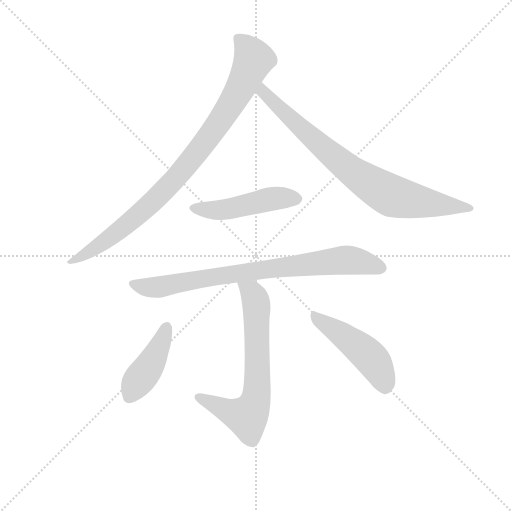
t = 0.00 s
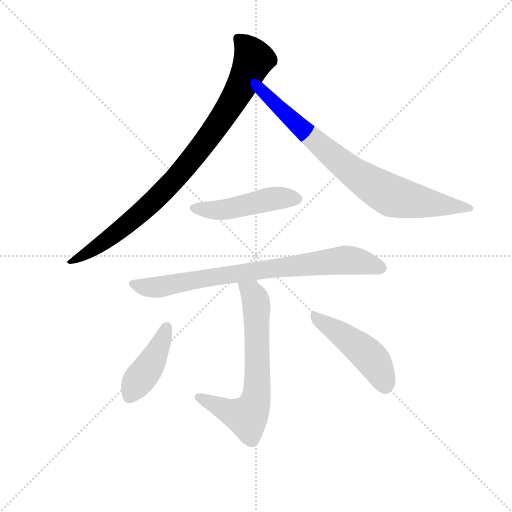
t = 1.17 s
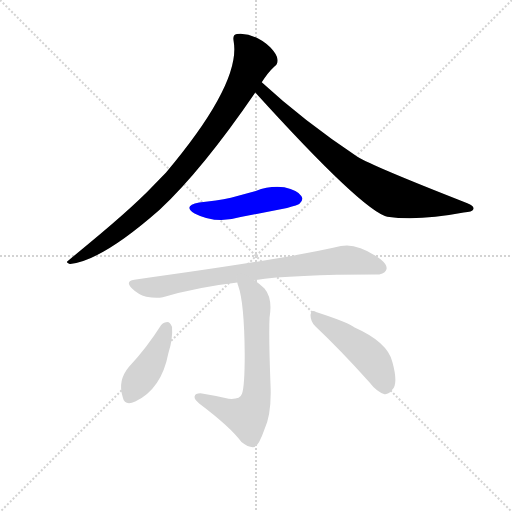
t = 2.33 s
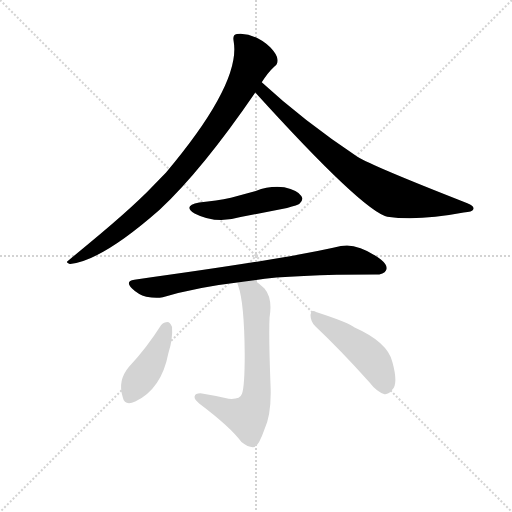
t = 3.50 s
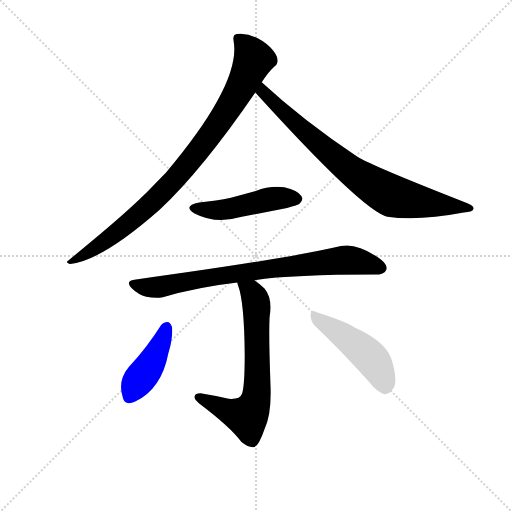
t = 4.66 s
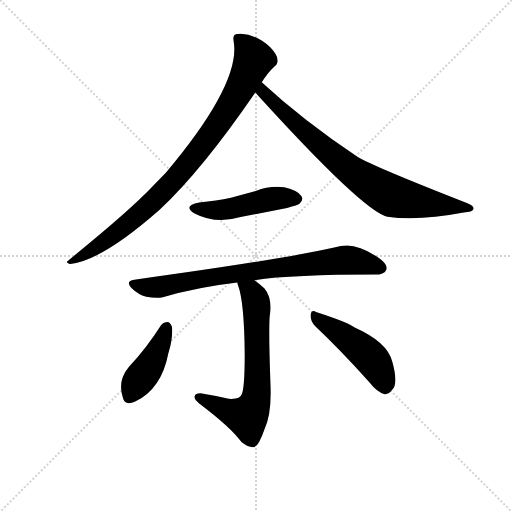
t = 5.83 s

The animated SVG that drew these frames (rendered in a browser with its animation timeline set to each time). Animation: 7 CSS @keyframes rules; one cycle of 5.83 s.

<svg version="1.1" viewBox="0 0 1024 1024" xmlns="http://www.w3.org/2000/svg">
  <g stroke="lightgray" stroke-dasharray="1,1" stroke-width="1" transform="scale(4, 4)">
    <line x1="0" y1="0" x2="256" y2="256"></line>
    <line x1="256" y1="0" x2="0" y2="256"></line>
    <line x1="128" y1="0" x2="128" y2="256"></line>
    <line x1="0" y1="128" x2="256" y2="128"></line>
  </g>
  <g transform="scale(0.92, -0.92) translate(60, -850)">
    <style type="text/css">
      
        @keyframes keyframes0 {
          from {
            stroke: blue;
            stroke-dashoffset: 913;
            stroke-width: 128;
          }
          75% {
            animation-timing-function: step-end;
            stroke: blue;
            stroke-dashoffset: 0;
            stroke-width: 128;
          }
          to {
            stroke: black;
            stroke-width: 1024;
          }
        }
        #make-me-a-hanzi-animation-0 {
          animation: keyframes0 0.9930013020833334s both;
          animation-delay: 0s;
          animation-timing-function: linear;
        }
      
        @keyframes keyframes1 {
          from {
            stroke: blue;
            stroke-dashoffset: 803;
            stroke-width: 128;
          }
          72% {
            animation-timing-function: step-end;
            stroke: blue;
            stroke-dashoffset: 0;
            stroke-width: 128;
          }
          to {
            stroke: black;
            stroke-width: 1024;
          }
        }
        #make-me-a-hanzi-animation-1 {
          animation: keyframes1 0.9034830729166666s both;
          animation-delay: 0.9930013020833334s;
          animation-timing-function: linear;
        }
      
        @keyframes keyframes2 {
          from {
            stroke: blue;
            stroke-dashoffset: 480;
            stroke-width: 128;
          }
          61% {
            animation-timing-function: step-end;
            stroke: blue;
            stroke-dashoffset: 0;
            stroke-width: 128;
          }
          to {
            stroke: black;
            stroke-width: 1024;
          }
        }
        #make-me-a-hanzi-animation-2 {
          animation: keyframes2 0.640625s both;
          animation-delay: 1.896484375s;
          animation-timing-function: linear;
        }
      
        @keyframes keyframes3 {
          from {
            stroke: blue;
            stroke-dashoffset: 800;
            stroke-width: 128;
          }
          72% {
            animation-timing-function: step-end;
            stroke: blue;
            stroke-dashoffset: 0;
            stroke-width: 128;
          }
          to {
            stroke: black;
            stroke-width: 1024;
          }
        }
        #make-me-a-hanzi-animation-3 {
          animation: keyframes3 0.9010416666666666s both;
          animation-delay: 2.537109375s;
          animation-timing-function: linear;
        }
      
        @keyframes keyframes4 {
          from {
            stroke: blue;
            stroke-dashoffset: 678;
            stroke-width: 128;
          }
          69% {
            animation-timing-function: step-end;
            stroke: blue;
            stroke-dashoffset: 0;
            stroke-width: 128;
          }
          to {
            stroke: black;
            stroke-width: 1024;
          }
        }
        #make-me-a-hanzi-animation-4 {
          animation: keyframes4 0.8017578125s both;
          animation-delay: 3.4381510416666665s;
          animation-timing-function: linear;
        }
      
        @keyframes keyframes5 {
          from {
            stroke: blue;
            stroke-dashoffset: 427;
            stroke-width: 128;
          }
          58% {
            animation-timing-function: step-end;
            stroke: blue;
            stroke-dashoffset: 0;
            stroke-width: 128;
          }
          to {
            stroke: black;
            stroke-width: 1024;
          }
        }
        #make-me-a-hanzi-animation-5 {
          animation: keyframes5 0.5974934895833334s both;
          animation-delay: 4.239908854166666s;
          animation-timing-function: linear;
        }
      
        @keyframes keyframes6 {
          from {
            stroke: blue;
            stroke-dashoffset: 475;
            stroke-width: 128;
          }
          61% {
            animation-timing-function: step-end;
            stroke: blue;
            stroke-dashoffset: 0;
            stroke-width: 128;
          }
          to {
            stroke: black;
            stroke-width: 1024;
          }
        }
        #make-me-a-hanzi-animation-6 {
          animation: keyframes6 0.6365559895833334s both;
          animation-delay: 4.837402343749999s;
          animation-timing-function: linear;
        }
      
    </style>
    
      <path d="M 509 671 Q 522 692 536 705 Q 545 711 543 722 Q 542 732 528 747 Q 492 780 455 776 Q 445 775 448 760 Q 464 669 301 475 L 273 446 Q 221 391 90 285 Q 80 279 92 276 Q 161 283 287 394 Q 380 481 495 649 L 509 671 Z" fill="lightgray"></path>
    
      <path d="M 495 649 Q 729 391 782 379 Q 848 369 948 388 Q 967 389 969 395 Q 972 402 956 408 Q 749 489 717 509 Q 600 587 509 671 C 487 691 475 671 495 649 Z" fill="lightgray"></path>
    
      <path d="M 373 410 Q 336 403 363 386 Q 409 362 463 378 L 564 398 Q 588 404 591 407 Q 601 416 595 424 Q 588 436 558 443 Q 527 447 496 435 L 442 420 Q 411 413 373 410 Z" fill="lightgray"></path>
    
      <path d="M 493 241 Q 577 253 756 253 Q 775 253 779 262 Q 785 272 768 286 Q 717 323 681 315 Q 567 288 232 242 Q 211 239 227 223 Q 240 210 258 205 Q 279 201 294 204 Q 369 226 456 236 L 493 241 Z" fill="lightgray"></path>
    
      <path d="M 456 236 Q 456 233 458 228 Q 471 192 472 80 Q 472 10 466 -6 Q 462 -19 437 -17 Q 407 -10 376 -5 Q 364 -5 363 -12 Q 362 -18 373 -27 Q 442 -79 465 -111 Q 481 -124 493 -122 Q 503 -118 515 -83 Q 531 -49 528 15 Q 524 121 526 160 Q 533 202 515 223 Q 502 235 493 241 C 469 259 448 265 456 236 Z" fill="lightgray"></path>
    
      <path d="M 290 143 Q 259 94 220 52 Q 195 22 207 -14 Q 211 -33 234 -23 Q 291 4 306 82 Q 316 113 314 139 Q 310 149 305 150 Q 296 150 290 143 Z" fill="lightgray"></path>
    
      <path d="M 626 140 Q 678 91 743 19 Q 759 -2 776 -7 Q 785 -8 793 3 Q 806 16 793 63 Q 783 106 711 138 Q 701 148 627 172 Q 617 178 615 165 Q 615 150 626 140 Z" fill="lightgray"></path>
    
    
      <clipPath id="make-me-a-hanzi-clip-0">
        <path d="M 509 671 Q 522 692 536 705 Q 545 711 543 722 Q 542 732 528 747 Q 492 780 455 776 Q 445 775 448 760 Q 464 669 301 475 L 273 446 Q 221 391 90 285 Q 80 279 92 276 Q 161 283 287 394 Q 380 481 495 649 L 509 671 Z"></path>
      </clipPath>
      <path clip-path="url(#make-me-a-hanzi-clip-0)" d="M 457 766 L 481 742 L 490 716 L 435 611 L 386 542 L 320 461 L 249 389 L 144 308 L 96 282" fill="none" id="make-me-a-hanzi-animation-0" stroke-dasharray="785 1570" stroke-linecap="round"></path>
    
      <clipPath id="make-me-a-hanzi-clip-1">
        <path d="M 495 649 Q 729 391 782 379 Q 848 369 948 388 Q 967 389 969 395 Q 972 402 956 408 Q 749 489 717 509 Q 600 587 509 671 C 487 691 475 671 495 649 Z"></path>
      </clipPath>
      <path clip-path="url(#make-me-a-hanzi-clip-1)" d="M 511 662 L 515 645 L 531 627 L 620 547 L 708 475 L 768 437 L 794 423 L 855 410 L 963 397" fill="none" id="make-me-a-hanzi-animation-1" stroke-dasharray="675 1350" stroke-linecap="round"></path>
    
      <clipPath id="make-me-a-hanzi-clip-2">
        <path d="M 373 410 Q 336 403 363 386 Q 409 362 463 378 L 564 398 Q 588 404 591 407 Q 601 416 595 424 Q 588 436 558 443 Q 527 447 496 435 L 442 420 Q 411 413 373 410 Z"></path>
      </clipPath>
      <path clip-path="url(#make-me-a-hanzi-clip-2)" d="M 365 399 L 388 393 L 425 394 L 549 420 L 585 417" fill="none" id="make-me-a-hanzi-animation-2" stroke-dasharray="352 704" stroke-linecap="round"></path>
    
      <clipPath id="make-me-a-hanzi-clip-3">
        <path d="M 493 241 Q 577 253 756 253 Q 775 253 779 262 Q 785 272 768 286 Q 717 323 681 315 Q 567 288 232 242 Q 211 239 227 223 Q 240 210 258 205 Q 279 201 294 204 Q 369 226 456 236 L 493 241 Z"></path>
      </clipPath>
      <path clip-path="url(#make-me-a-hanzi-clip-3)" d="M 230 232 L 278 225 L 466 258 L 697 285 L 767 268" fill="none" id="make-me-a-hanzi-animation-3" stroke-dasharray="672 1344" stroke-linecap="round"></path>
    
      <clipPath id="make-me-a-hanzi-clip-4">
        <path d="M 456 236 Q 456 233 458 228 Q 471 192 472 80 Q 472 10 466 -6 Q 462 -19 437 -17 Q 407 -10 376 -5 Q 364 -5 363 -12 Q 362 -18 373 -27 Q 442 -79 465 -111 Q 481 -124 493 -122 Q 503 -118 515 -83 Q 531 -49 528 15 Q 524 121 526 160 Q 533 202 515 223 Q 502 235 493 241 C 469 259 448 265 456 236 Z"></path>
      </clipPath>
      <path clip-path="url(#make-me-a-hanzi-clip-4)" d="M 463 233 L 486 216 L 496 195 L 500 24 L 495 -24 L 477 -56 L 444 -47 L 372 -13" fill="none" id="make-me-a-hanzi-animation-4" stroke-dasharray="550 1100" stroke-linecap="round"></path>
    
      <clipPath id="make-me-a-hanzi-clip-5">
        <path d="M 290 143 Q 259 94 220 52 Q 195 22 207 -14 Q 211 -33 234 -23 Q 291 4 306 82 Q 316 113 314 139 Q 310 149 305 150 Q 296 150 290 143 Z"></path>
      </clipPath>
      <path clip-path="url(#make-me-a-hanzi-clip-5)" d="M 303 139 L 271 64 L 223 -11" fill="none" id="make-me-a-hanzi-animation-5" stroke-dasharray="299 598" stroke-linecap="round"></path>
    
      <clipPath id="make-me-a-hanzi-clip-6">
        <path d="M 626 140 Q 678 91 743 19 Q 759 -2 776 -7 Q 785 -8 793 3 Q 806 16 793 63 Q 783 106 711 138 Q 701 148 627 172 Q 617 178 615 165 Q 615 150 626 140 Z"></path>
      </clipPath>
      <path clip-path="url(#make-me-a-hanzi-clip-6)" d="M 626 160 L 742 76 L 764 45 L 777 10" fill="none" id="make-me-a-hanzi-animation-6" stroke-dasharray="347 694" stroke-linecap="round"></path>
    
  </g>
</svg>
